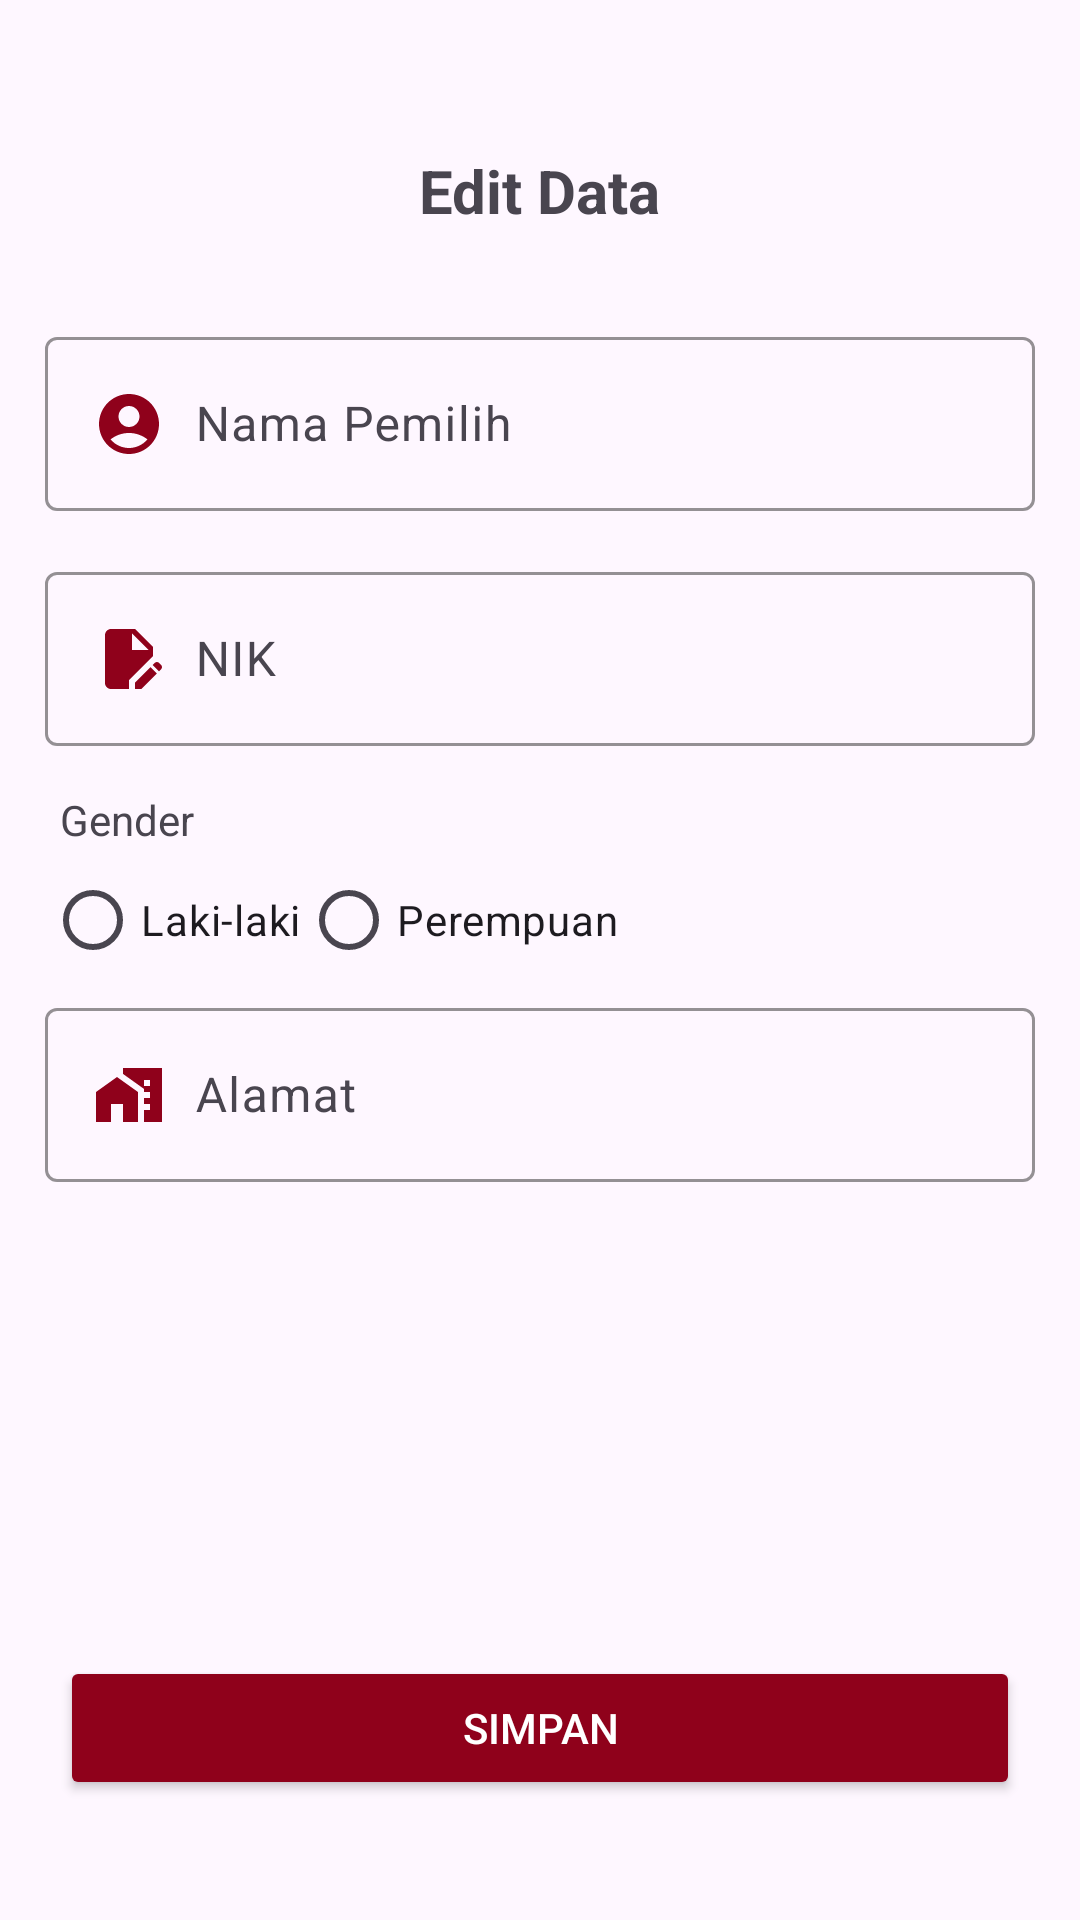

The Android layout XML behind this screen, and the referenced resources:
<!-- AndroidManifest.xml: application theme Theme.TugasKPU1213 -->
<!-- res/layout/activity_edit.xml -->
<?xml version="1.0" encoding="utf-8"?>
<LinearLayout xmlns:android="http://schemas.android.com/apk/res/android"
    xmlns:app="http://schemas.android.com/apk/res-auto"
    xmlns:tools="http://schemas.android.com/tools"
    android:id="@+id/main"
    android:layout_width="match_parent"
    android:layout_height="match_parent"
    tools:context=".EditDataPemilih"
    android:orientation="vertical"
    android:gravity="center_horizontal">

    <TextView
        android:layout_width="wrap_content"
        android:layout_height="wrap_content"
        android:text="Edit Data"
        android:textStyle="bold"
        android:textSize="20dp"
        android:paddingBottom="30dp"
        android:paddingTop="50dp"/>


    <com.google.android.material.textfield.TextInputLayout
        android:layout_width="match_parent"
        android:layout_height="wrap_content"
        app:boxStrokeColor="@color/red"
        app:hintTextColor="@color/red">

        <com.google.android.material.textfield.TextInputEditText
            android:id="@+id/edit_nama"
            android:layout_width="match_parent"
            android:layout_height="wrap_content"
            android:layout_margin="15dp"
            android:drawableLeft="@drawable/baseline_account_circle_24"
            android:drawablePadding="10dp"
            android:hint="Nama Pemilih"
            android:inputType="text" />

    </com.google.android.material.textfield.TextInputLayout>

    <com.google.android.material.textfield.TextInputLayout
        android:layout_width="match_parent"
        android:layout_height="wrap_content"
        app:boxStrokeColor="@color/red"
        app:hintTextColor="@color/red">

        <com.google.android.material.textfield.TextInputEditText
            android:id="@+id/edit_nik"
            android:layout_width="match_parent"
            android:layout_height="wrap_content"
            android:layout_margin="15dp"
            android:drawableLeft="@drawable/baseline_edit_document_24"
            android:drawablePadding="10dp"
            android:hint="NIK"
            android:inputType="text" />

    </com.google.android.material.textfield.TextInputLayout>

    <TextView
        android:layout_width="match_parent"
        android:layout_height="wrap_content"
        android:layout_gravity="start"
        android:paddingStart="20dp"
        android:text="Gender" />

    <RadioGroup
        android:id="@+id/rg_gender"
        android:layout_width="wrap_content"
        android:layout_height="wrap_content"
        android:orientation="horizontal"
        android:layout_gravity="start"
        android:paddingStart="15dp"
        >

        <RadioButton
            android:id="@+id/radio_editlaki"
            android:layout_width="wrap_content"
            android:layout_height="wrap_content"
            android:text="Laki-laki"/>
        <RadioButton
            android:id="@+id/radio_editperempuan"
            android:layout_width="wrap_content"
            android:layout_height="wrap_content"
            android:text="Perempuan"/>

    </RadioGroup>

    <com.google.android.material.textfield.TextInputLayout
        android:layout_width="match_parent"
        android:layout_height="wrap_content"
        app:boxStrokeColor="@color/red"
        app:hintTextColor="@color/red">

        <com.google.android.material.textfield.TextInputEditText
            android:id="@+id/edit_alamat"
            android:layout_width="match_parent"
            android:layout_height="wrap_content"
            android:layout_margin="15dp"
            android:drawableLeft="@drawable/baseline_maps_home_work_24"
            android:drawablePadding="10dp"
            android:hint="Alamat "
            android:inputType="text" />

    </com.google.android.material.textfield.TextInputLayout>

    <LinearLayout
        android:layout_width="match_parent"
        android:layout_height="match_parent"
        android:gravity="bottom">

        <Button
            android:id="@+id/btn_simpan"
            android:layout_width="match_parent"
            android:layout_height="wrap_content"
            android:layout_marginHorizontal="20dp"
            android:backgroundTint="@color/red"
            android:text="Simpan"
            android:textColor="@color/white"
            android:layout_marginBottom="20dp"
            />
    </LinearLayout>


</LinearLayout>
<!-- resources referenced by this layout -->
<resources>
  <color name="red">#8F011B</color>
  <color name="white">#FFFFFFFF</color>
  <!-- drawable baseline_account_circle_24 (drawable) -->
  <vector xmlns:android="http://schemas.android.com/apk/res/android" android:height="24dp" android:tint="#8F011B" android:viewportHeight="24" android:viewportWidth="24" android:width="24dp">
        
      <path android:fillColor="@android:color/white" android:pathData="M12,2C6.48,2 2,6.48 2,12s4.48,10 10,10s10,-4.48 10,-10S17.52,2 12,2zM12,6c1.93,0 3.5,1.57 3.5,3.5S13.93,13 12,13s-3.5,-1.57 -3.5,-3.5S10.07,6 12,6zM12,20c-2.03,0 -4.43,-0.82 -6.14,-2.88C7.55,15.8 9.68,15 12,15s4.45,0.8 6.14,2.12C16.43,19.18 14.03,20 12,20z"/>
      
  </vector>
  <!-- drawable baseline_edit_document_24 (drawable) -->
  <vector xmlns:android="http://schemas.android.com/apk/res/android" android:height="24dp" android:tint="#8F011B" android:viewportHeight="24" android:viewportWidth="24" android:width="24dp">
        
      <path android:fillColor="@android:color/white" android:pathData="M14,19.88l0,2.12l2.12,0l5.17,-5.17l-2.12,-2.12z"/>
        
      <path android:fillColor="@android:color/white" android:pathData="M20,8l-6,-6H6C4.9,2 4.01,2.9 4.01,4L4,20c0,1.1 0.89,2 1.99,2H12v-2.95l8,-8V8zM13,9V3.5L18.5,9H13z"/>
        
      <path android:fillColor="@android:color/white" android:pathData="M22.71,14L22,13.29c-0.39,-0.39 -1.02,-0.39 -1.41,0L19.88,14L22,16.12l0.71,-0.71C23.1,15.02 23.1,14.39 22.71,14z"/>
      
  </vector>
  <!-- drawable baseline_maps_home_work_24 (drawable) -->
  <vector xmlns:android="http://schemas.android.com/apk/res/android" android:height="24dp" android:tint="#8F011B" android:viewportHeight="24" android:viewportWidth="24" android:width="24dp">
        
      <path android:fillColor="@android:color/white" android:pathData="M1,11l0,10l5,0l0,-6l4,0l0,6l5,0l0,-10l-7,-5z"/>
        
      <path android:fillColor="@android:color/white" android:pathData="M10,3v1.97l7,5V11h2v2h-2v2h2v2h-2v4h6V3H10zM19,9h-2V7h2V9z"/>
      
  </vector>
  <style name="Theme.TugasKPU1213" parent="Base.Theme.TugasKPU1213" />
  <style name="Base.Theme.TugasKPU1213" parent="Theme.Material3.DayNight.NoActionBar">
          
          
      </style>
</resources>
